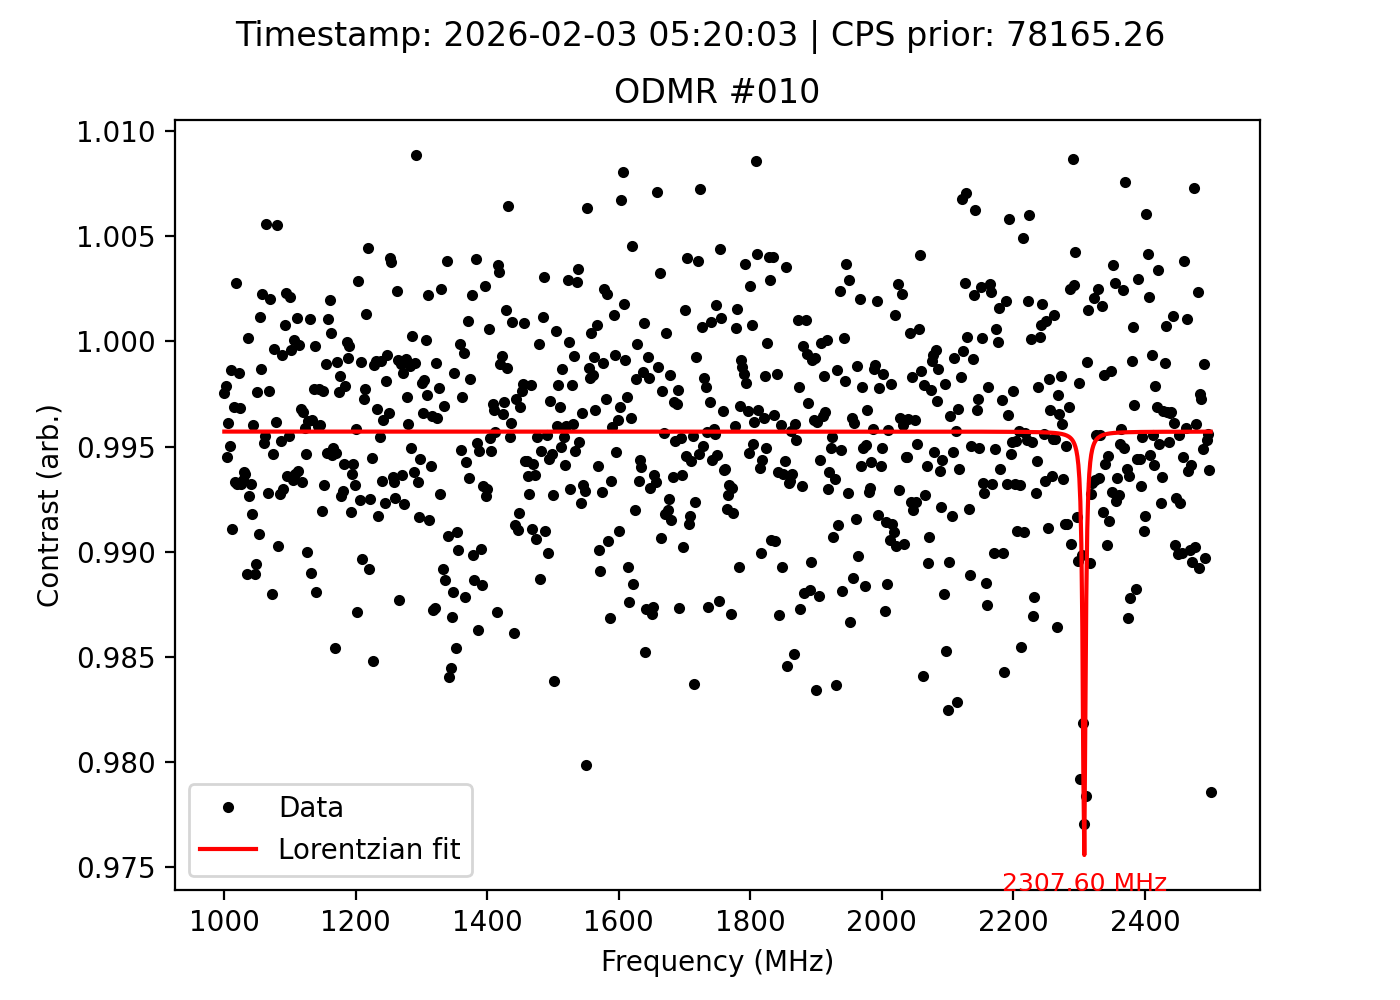

The file beside this chart, header and first rows:
frequency_MHz, signal, reference, ratio, cps_prior, timestamp
1000, 82596, 82801, 0.9975, 78165, 2026-02-03 05:20:03
1002, 82768, 82943, 0.9979, 78165, 2026-02-03 05:20:03
1004, 82382, 82837, 0.9945, 78165, 2026-02-03 05:20:03
1006, 82203, 82522, 0.9961, 78165, 2026-02-03 05:20:03
1008, 82416, 82829, 0.995, 78165, 2026-02-03 05:20:03
1010, 82741, 82854, 0.9986, 78165, 2026-02-03 05:20:03
1012, 81998, 82737, 0.9911, 78165, 2026-02-03 05:20:03
1014, 82579, 82839, 0.9969, 78165, 2026-02-03 05:20:03
1016, 82677, 83235, 0.9933, 78165, 2026-02-03 05:20:03
1018, 82976, 82745, 1.003, 78165, 2026-02-03 05:20:03
1020, 81935, 82493, 0.9932, 78165, 2026-02-03 05:20:03
1022, 82430, 82554, 0.9985, 78165, 2026-02-03 05:20:03
1024, 82486, 82749, 0.9968, 78165, 2026-02-03 05:20:03
1026, 82626, 83190, 0.9932, 78165, 2026-02-03 05:20:03
1028, 82579, 83129, 0.9934, 78165, 2026-02-03 05:20:03
1030, 82441, 82957, 0.9938, 78165, 2026-02-03 05:20:03
1032, 82579, 83102, 0.9937, 78165, 2026-02-03 05:20:03
1034, 82552, 83478, 0.9889, 78165, 2026-02-03 05:20:03
1036, 82975, 82963, 1, 78165, 2026-02-03 05:20:03
1038, 82455, 83068, 0.9926, 78165, 2026-02-03 05:20:03
1040, 82689, 83255, 0.9932, 78165, 2026-02-03 05:20:03
1042, 82620, 83306, 0.9918, 78165, 2026-02-03 05:20:03
1044, 82825, 83154, 0.996, 78165, 2026-02-03 05:20:03
1046, 82772, 83700, 0.9889, 78165, 2026-02-03 05:20:03
1048, 82629, 83513, 0.9894, 78165, 2026-02-03 05:20:03
1050, 82695, 82895, 0.9976, 78165, 2026-02-03 05:20:03
1052, 82299, 83062, 0.9908, 78165, 2026-02-03 05:20:03
1054, 82695, 82600, 1.001, 78165, 2026-02-03 05:20:03
1056, 82942, 83051, 0.9987, 78165, 2026-02-03 05:20:03
1058, 83111, 82923, 1.002, 78165, 2026-02-03 05:20:03
1060, 82647, 83049, 0.9952, 78165, 2026-02-03 05:20:03
1062, 82502, 82873, 0.9955, 78165, 2026-02-03 05:20:03
1064, 82761, 82302, 1.006, 78165, 2026-02-03 05:20:03
1066, 82609, 83209, 0.9928, 78165, 2026-02-03 05:20:03
1068, 82369, 82564, 0.9976, 78165, 2026-02-03 05:20:03
1070, 83146, 82979, 1.002, 78165, 2026-02-03 05:20:03
1072, 82358, 83362, 0.988, 78165, 2026-02-03 05:20:03
1074, 82500, 82943, 0.9947, 78165, 2026-02-03 05:20:03
1076, 82637, 82666, 0.9996, 78165, 2026-02-03 05:20:03
1078, 82790, 83109, 0.9962, 78165, 2026-02-03 05:20:03
1080, 83194, 82736, 1.006, 78165, 2026-02-03 05:20:03
1082, 82306, 83114, 0.9903, 78165, 2026-02-03 05:20:03
1084, 82521, 83123, 0.9928, 78165, 2026-02-03 05:20:03
1086, 82294, 82684, 0.9953, 78165, 2026-02-03 05:20:03
1088, 82931, 82985, 0.9993, 78165, 2026-02-03 05:20:03
1090, 82467, 83052, 0.993, 78165, 2026-02-03 05:20:03
1092, 82560, 82497, 1.001, 78165, 2026-02-03 05:20:03
1094, 82917, 82726, 1.002, 78165, 2026-02-03 05:20:03
1096, 82412, 82943, 0.9936, 78165, 2026-02-03 05:20:03
1098, 82346, 82719, 0.9955, 78165, 2026-02-03 05:20:03
1100, 82967, 82792, 1.002, 78165, 2026-02-03 05:20:03
1102, 82726, 82758, 0.9996, 78165, 2026-02-03 05:20:03
1104, 82586, 83135, 0.9934, 78165, 2026-02-03 05:20:03
1106, 83021, 83016, 1, 78165, 2026-02-03 05:20:03
1108, 82321, 82842, 0.9937, 78165, 2026-02-03 05:20:03
1110, 82639, 82547, 1.001, 78165, 2026-02-03 05:20:03
1112, 82862, 83377, 0.9938, 78165, 2026-02-03 05:20:03
1114, 82678, 82691, 0.9998, 78165, 2026-02-03 05:20:03
1116, 82682, 82947, 0.9968, 78165, 2026-02-03 05:20:03
1118, 82568, 83124, 0.9933, 78165, 2026-02-03 05:20:03
... 691 more rows
